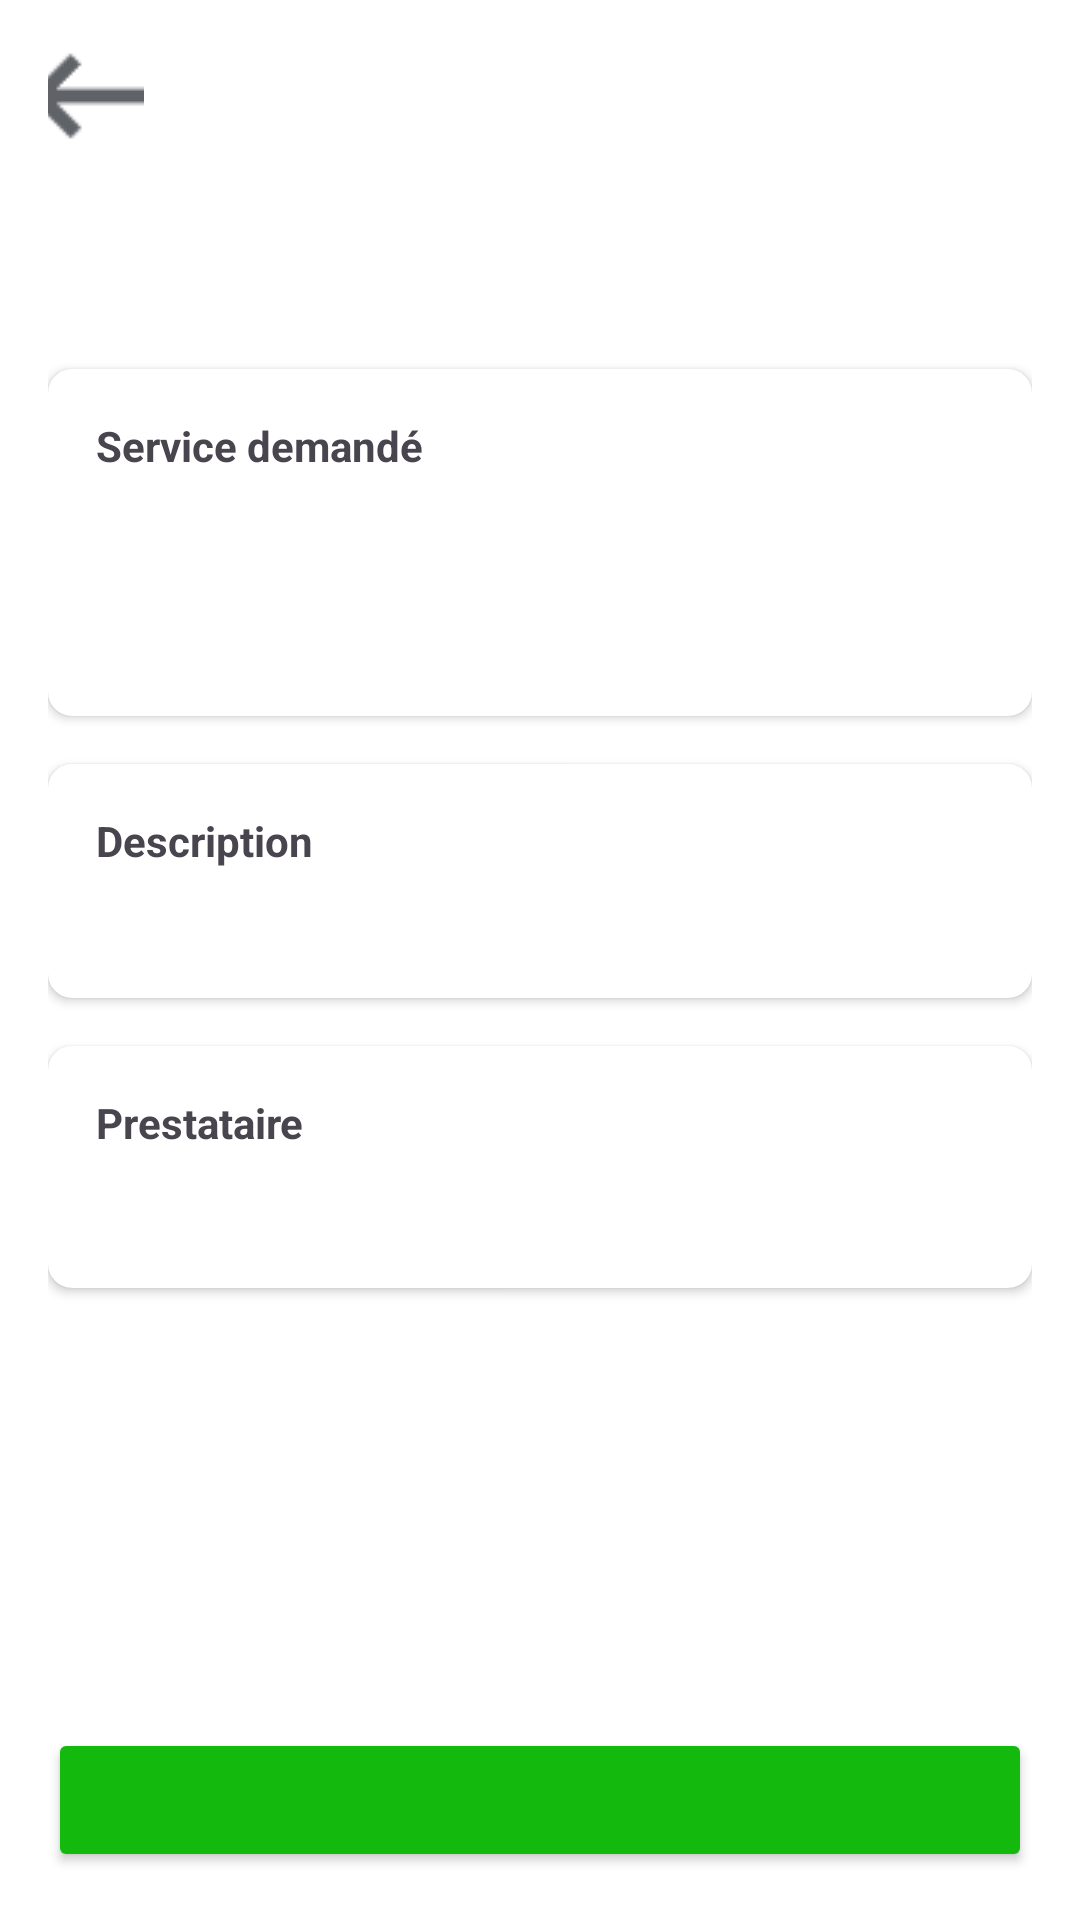

Write the Android layout XML for this screen, with the resource values it uses.
<!-- AndroidManifest.xml: application theme Theme.PrestiFy -->
<!-- res/layout/activity_request_detail.xml -->
<?xml version="1.0" encoding="utf-8"?>
<LinearLayout xmlns:android="http://schemas.android.com/apk/res/android"
    xmlns:app="http://schemas.android.com/apk/res-auto"
    xmlns:tools="http://schemas.android.com/tools"
    android:layout_width="match_parent"
    android:layout_height="match_parent"
    android:orientation="vertical"
    android:background="@color/white">

    
    <LinearLayout
        android:layout_width="match_parent"
        android:layout_height="wrap_content"
        android:orientation="horizontal"
        android:padding="16dp"
        android:gravity="center_vertical">

        <ImageButton
            android:id="@+id/backButton"
            android:layout_width="32dp"
            android:layout_height="32dp"
            android:src="@drawable/ic_back"
            android:background="?attr/selectableItemBackgroundBorderless"
            android:contentDescription="Retour"/>

        <TextView
            android:id="@+id/titleText"
            android:layout_width="0dp"
            android:layout_height="wrap_content"
            android:layout_weight="1"
            android:textSize="20sp"
            android:textStyle="bold"
            android:layout_marginStart="16dp"/>
    </LinearLayout>

    <ScrollView
        android:layout_width="match_parent"
        android:layout_height="0dp"
        android:layout_weight="1">

        <LinearLayout
            android:layout_width="match_parent"
            android:layout_height="wrap_content"
            android:orientation="vertical"
            android:padding="16dp">

            
            <LinearLayout
                android:layout_width="match_parent"
                android:layout_height="wrap_content"
                android:orientation="horizontal"
                android:layout_marginBottom="16dp">

                <TextView
                    android:id="@+id/statusText"
                    android:layout_width="wrap_content"
                    android:layout_height="wrap_content"
                    android:paddingHorizontal="12dp"
                    android:paddingVertical="4dp"
                    android:textColor="@color/white"
                    android:background="@drawable/status_background"/>

                <TextView
                    android:id="@+id/dateText"
                    android:layout_width="wrap_content"
                    android:layout_height="wrap_content"
                    android:layout_marginStart="12dp"
                    android:textColor="@color/gray"/>
            </LinearLayout>

            
            <androidx.cardview.widget.CardView
                android:layout_width="match_parent"
                android:layout_height="wrap_content"
                android:layout_marginBottom="16dp"
                app:cardCornerRadius="8dp"
                app:cardElevation="2dp">

                <LinearLayout
                    android:layout_width="match_parent"
                    android:layout_height="wrap_content"
                    android:orientation="vertical"
                    android:padding="16dp">

                    <TextView
                        android:layout_width="match_parent"
                        android:layout_height="wrap_content"
                        android:text="Service demandé"
                        android:textStyle="bold"
                        android:layout_marginBottom="8dp"/>

                    <TextView
                        android:id="@+id/serviceNameText"
                        android:layout_width="match_parent"
                        android:layout_height="wrap_content"
                        android:textSize="16sp"/>

                    <TextView
                        android:id="@+id/servicePriceText"
                        android:layout_width="match_parent"
                        android:layout_height="wrap_content"
                        android:textSize="20sp"
                        android:textStyle="bold"
                        android:textColor="@color/primary"
                        android:layout_marginTop="8dp"/>
                </LinearLayout>
            </androidx.cardview.widget.CardView>

            
            <androidx.cardview.widget.CardView
                android:layout_width="match_parent"
                android:layout_height="wrap_content"
                android:layout_marginBottom="16dp"
                app:cardCornerRadius="8dp"
                app:cardElevation="2dp">

                <LinearLayout
                    android:layout_width="match_parent"
                    android:layout_height="wrap_content"
                    android:orientation="vertical"
                    android:padding="16dp">

                    <TextView
                        android:layout_width="match_parent"
                        android:layout_height="wrap_content"
                        android:text="Description"
                        android:textStyle="bold"
                        android:layout_marginBottom="8dp"/>

                    <TextView
                        android:id="@+id/descriptionText"
                        android:layout_width="match_parent"
                        android:layout_height="wrap_content"
                        android:textSize="14sp"/>
                </LinearLayout>
            </androidx.cardview.widget.CardView>

            
            <androidx.cardview.widget.CardView
                android:id="@+id/providerCard"
                android:layout_width="match_parent"
                android:layout_height="wrap_content"
                android:layout_marginBottom="16dp"
                app:cardCornerRadius="8dp"
                app:cardElevation="2dp">

                <LinearLayout
                    android:layout_width="match_parent"
                    android:layout_height="wrap_content"
                    android:orientation="vertical"
                    android:padding="16dp">

                    <TextView
                        android:layout_width="match_parent"
                        android:layout_height="wrap_content"
                        android:text="Prestataire"
                        android:textStyle="bold"
                        android:layout_marginBottom="8dp"/>

                    <TextView
                        android:id="@+id/providerNameText"
                        android:layout_width="match_parent"
                        android:layout_height="wrap_content"
                        android:textSize="16sp"/>
                </LinearLayout>
            </androidx.cardview.widget.CardView>
        </LinearLayout>
    </ScrollView>

    
    <Button
        android:id="@+id/actionButton"
        android:layout_width="match_parent"
        android:layout_height="wrap_content"
        android:layout_margin="16dp"
        android:backgroundTint="@color/primary"
        android:padding="12dp"
        android:textColor="@color/white"
        tools:text="Demander" />

</LinearLayout>
<!-- resources referenced by this layout -->
<resources>
  <color name="gray">#808080</color>
  <color name="primary">#13b90c</color>
  <color name="white">#FFFFFFFF</color>
  <!-- drawable ic_back: png bitmap (drawable, 483 bytes) -->
  <style name="Theme.PrestiFy" parent="Base.Theme.PrestiFy" />
  <style name="Base.Theme.PrestiFy" parent="Theme.Material3.DayNight.NoActionBar">
          
          
      </style>
</resources>
